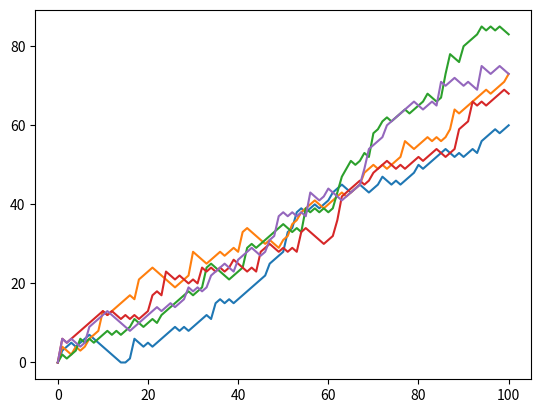

Python code for this plot:
# # NumPy is imported; seed is set
import numpy as np
import matplotlib.pyplot as plt
np.random.seed(123)
# # Initialize all_walks (don't change this line)
# all_walks = []

# # Simulate random walk five times
# for i in range(5):

#     # Code from before
#     random_walk = [0]
#     for x in range(100) :
#         step = random_walk[-1]
#         dice = np.random.randint(1,7)

#         if dice <= 2:
#             step = max(0, step - 1)
#         elif dice <= 5:
#             step = step + 1
#         else:
#             step = step + np.random.randint(1,7)
#         random_walk.append(step)

#     # Append random_walk to all_walks
#     all_walks.append(random_walk)

# # Print all_walks
# print(all_walks)


# numpy and matplotlib imported, seed set.

# initialize and populate all_walks
all_walks = []
for i in range(5) :
    random_walk = [0]
    for x in range(100) :
        step = random_walk[-1]
        dice = np.random.randint(1,7)
        if dice <= 2:
            step = max(0, step - 1)
        elif dice <= 5:
            step = step + 1
        else:
            step = step + np.random.randint(1,7)
        random_walk.append(step)
    all_walks.append(random_walk)

# Convert all_walks to NumPy array: np_aw
np_aw=np.array(all_walks)

# Plot np_aw and show
plt.plot(np_aw)
plt.show()


# Clear the figure
plt.clf()

# Transpose np_aw: np_aw_t
np_aw_t=np.transpose(np_aw)

# Plot np_aw_t and show
plt.plot(np_aw_t)
plt.show()